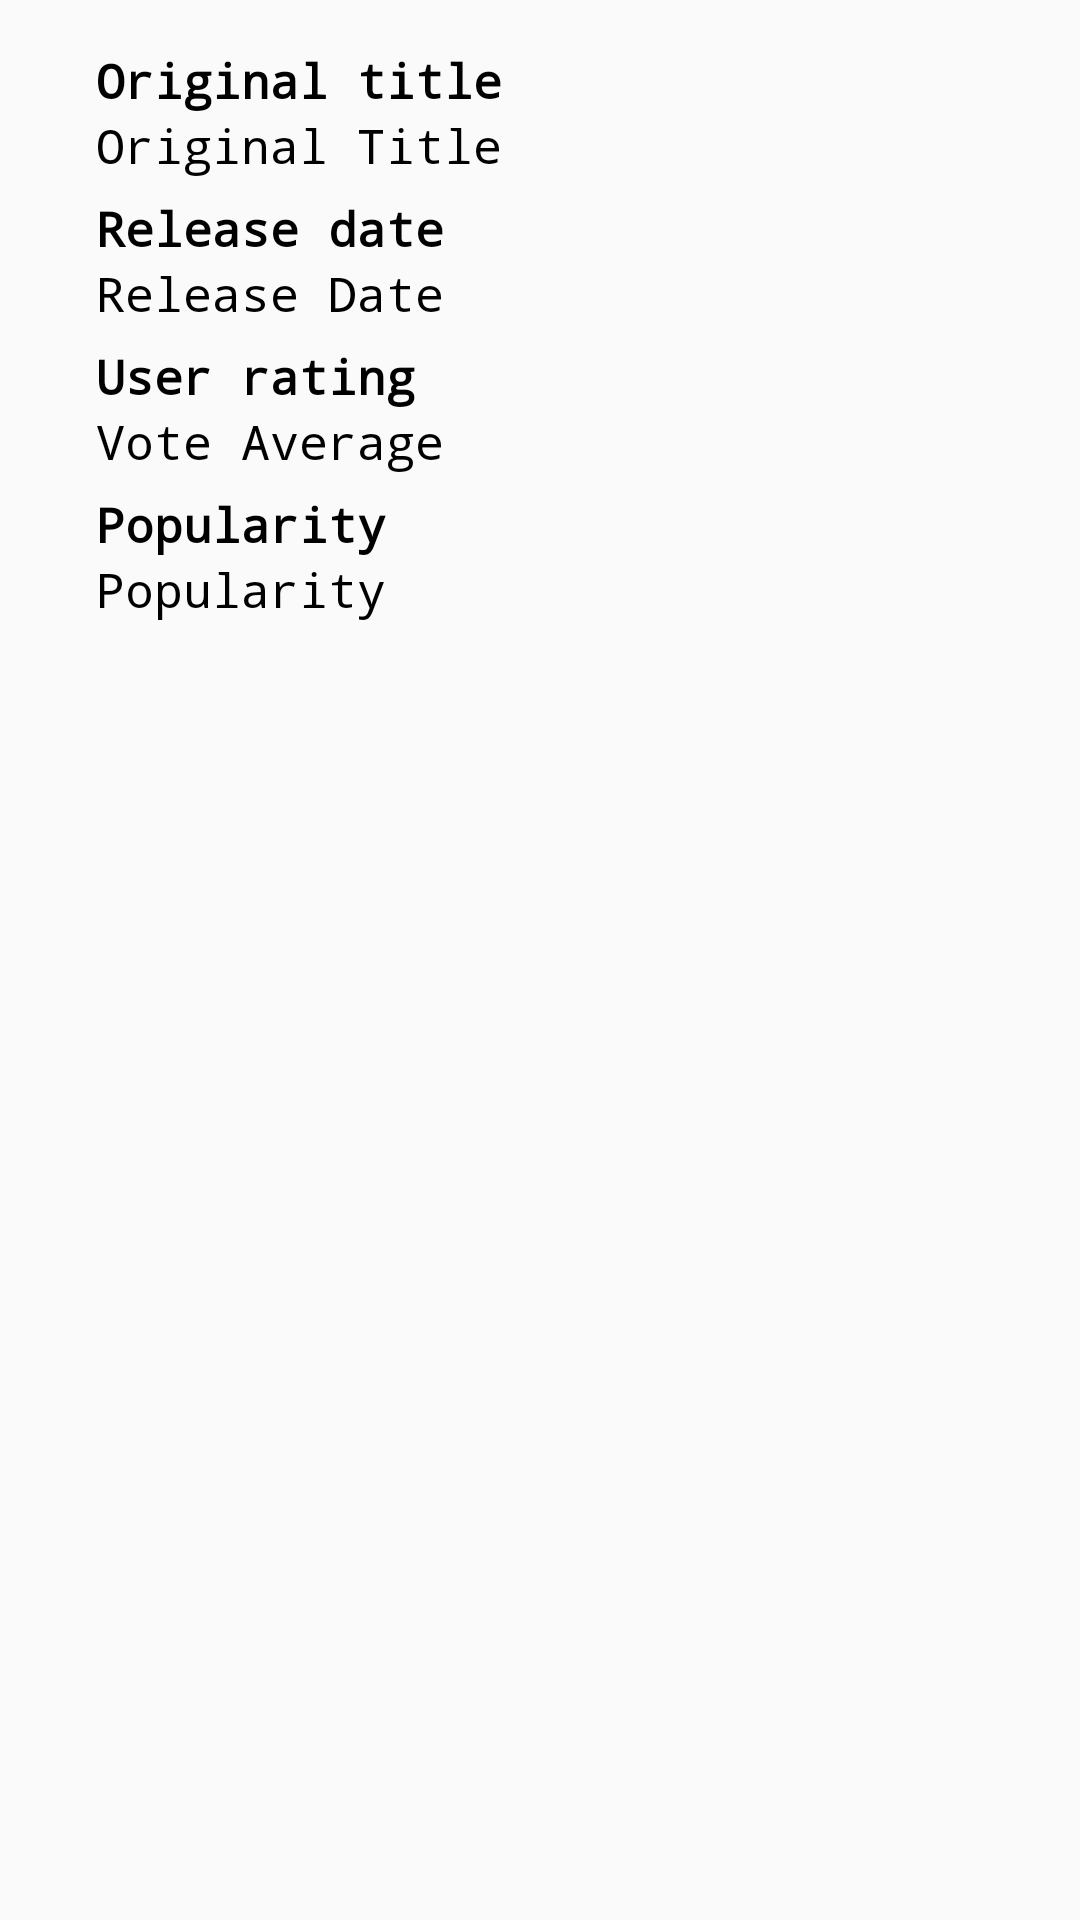

Android layout source for this screen:
<!-- AndroidManifest.xml: activity theme AppTheme.NoActionBar -->
<!-- res/layout/movie_detail.xml -->
<?xml version="1.0" encoding="utf-8"?>
<LinearLayout
    xmlns:android="http://schemas.android.com/apk/res/android"
    xmlns:tools="http://schemas.android.com/tools"
    tools:context="com.example.falmeida.popularmovies_proj1.MovieDetailFragment"
    android:padding="16dp"
    android:orientation="vertical"
    android:layout_width="match_parent"
    android:layout_height="wrap_content" >

    <LinearLayout
        android:orientation="vertical"
        android:layout_width="wrap_content"
        android:layout_height="wrap_content">
        <ProgressBar
            style="?android:attr/progressBarStyleHorizontal"
            android:layout_width="match_parent"
            android:layout_height="wrap_content"
            android:id="@+id/pb_indicator"
            android:visibility="gone"/>
        <TextView
            android:layout_width="match_parent"
            android:layout_height="wrap_content"
            android:id="@+id/tv_progress_message"
            android:visibility="gone"/>
    </LinearLayout>

    <LinearLayout
        android:layout_width="match_parent"
        android:layout_height="match_parent">

        <ImageView
            android:layout_width="wrap_content"
            android:layout_height="wrap_content"
            android:layout_gravity="left"
            android:scaleType="fitStart"
            android:id="@+id/iv_poster_image"
            android:layout_weight="0" />

        <LinearLayout
            android:orientation="vertical"
            android:layout_width="wrap_content"
            android:layout_height="wrap_content"
            android:layout_gravity="left"
            android:paddingLeft="16dp"
            android:layout_weight="1">

            <LinearLayout
                android:orientation="vertical"
                android:layout_width="wrap_content"
                android:layout_height="wrap_content"
                android:layout_marginBottom="6dp"
                android:visibility="gone">
                <TextView
                    android:layout_width="wrap_content"
                    android:layout_height="wrap_content"
                    android:layout_gravity="left"
                    android:text="@string/id"
                    style="@style/formLabel" />

                <TextView
                    android:id="@+id/tv_movie_id"
                    android:layout_width="wrap_content"
                    android:layout_height="wrap_content"
                    android:layout_gravity="left"
                    android:text="Movie Id"
                    style="@style/formValue"/>
            </LinearLayout>

            <LinearLayout
                android:orientation="vertical"
                android:layout_width="wrap_content"
                android:layout_height="wrap_content"
                android:layout_marginBottom="6dp">
                <TextView
                    android:layout_width="wrap_content"
                    android:layout_height="wrap_content"
                    android:layout_gravity="left"
                    android:text="@string/original_title"
                    style="@style/formLabel" />

                <TextView
                    android:text="Original Title"
                    android:layout_width="wrap_content"
                    android:layout_height="wrap_content"
                    android:layout_gravity="start"
                    android:id="@+id/tv_movie_original_title"
                    style="@style/formValue" />

            </LinearLayout>

            <LinearLayout
                android:orientation="vertical"
                android:layout_width="wrap_content"
                android:layout_height="wrap_content"
                android:layout_marginBottom="6dp">
                <TextView
                    android:layout_width="wrap_content"
                    android:layout_height="wrap_content"
                    android:layout_gravity="left"
                    android:text="@string/release_date"
                    style="@style/formLabel" />
                <TextView
                    android:text="Release Date"
                    android:layout_width="wrap_content"
                    android:layout_height="wrap_content"
                    android:layout_gravity="start"
                    android:id="@+id/tv_movie_release_date"
                    style="@style/formValue"/>
            </LinearLayout>

            <LinearLayout
                android:orientation="vertical"
                android:layout_width="wrap_content"
                android:layout_height="wrap_content"
                android:layout_marginBottom="6dp">
                <TextView
                    android:id="@+id/tv_movie_id_label"
                    android:layout_width="wrap_content"
                    android:layout_height="wrap_content"
                    android:layout_gravity="start"
                    android:text="@string/user_rating"
                    style="@style/formLabel" />
                <TextView
                    android:text="Vote Average"
                    android:layout_width="wrap_content"
                    android:layout_height="wrap_content"
                    android:id="@+id/tv_movie_vote_average"
                    style="@style/formValue"/>
            </LinearLayout>

            <LinearLayout
                android:orientation="vertical"
                android:layout_width="wrap_content"
                android:layout_height="wrap_content"
                android:layout_marginBottom="6dp">
                <TextView
                    android:layout_width="wrap_content"
                    android:layout_height="wrap_content"
                    android:layout_gravity="start"
                    android:text="@string/popularity"
                    style="@style/formLabel" />
                <TextView
                    android:text="Popularity"
                    android:layout_width="wrap_content"
                    android:layout_height="wrap_content"
                    android:id="@+id/tv_movie_popularity"
                    style="@style/formValue"/>
            </LinearLayout>
        </LinearLayout>
    </LinearLayout>

    <TextView
        android:text="Overview"
        android:layout_width="match_parent"
        android:layout_height="wrap_content"
        android:layout_marginTop="6dp"
        android:id="@+id/tv_movie_overview"
        style="@style/formValue"/>

</LinearLayout>
<!-- resources referenced by this layout -->
<resources>
  <string name="id">ID</string>
  <string name="original_title">Original title</string>
  <string name="popularity">Popularity</string>
  <string name="release_date">Release date</string>
  <string name="user_rating">User rating</string>
  <style name="formLabel" parent="@style/formValue">
          <item name="android:textSize">@dimen/label_text_size</item>
          <item name="android:textStyle">bold</item>
      </style>
  <style name="formValue" parent="@style/formText">
          <item name="android:textColor">@color/labelTextColor</item>
      </style>
  <style name="AppTheme.NoActionBar">
          <item name="windowActionBar">false</item>
          <item name="windowNoTitle">true</item>
      </style>
  <dimen name="label_text_size">16dp</dimen>
  <style name="formText">
          <item name="android:textSize">@dimen/normal_text_size</item>
          <item name="android:textColor">@color/labelTextColor</item>
          <item name="android:typeface">monospace</item>
          <item name="android:textStyle">normal</item>
      </style>
  <color name="labelTextColor">@color/textColor</color>
  <dimen name="normal_text_size">16dp</dimen>
  <color name="textColor">#000</color>
</resources>
